Run: headless pygame with SDL's dummy video driver; simulated clock (each Clock.tick advances the game by its frame time, no real sleeping); random seed 0; keys injected as events and as key.get_pressed() state; no mouse input.
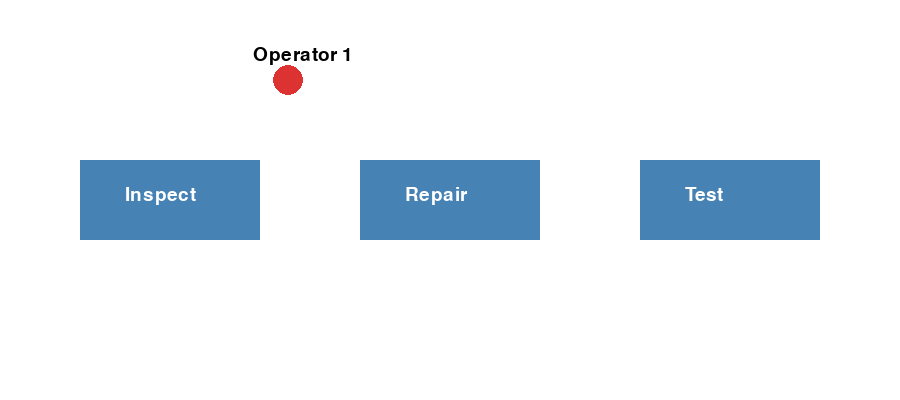
Frame 1 of 4 · flips 1–60 · no input
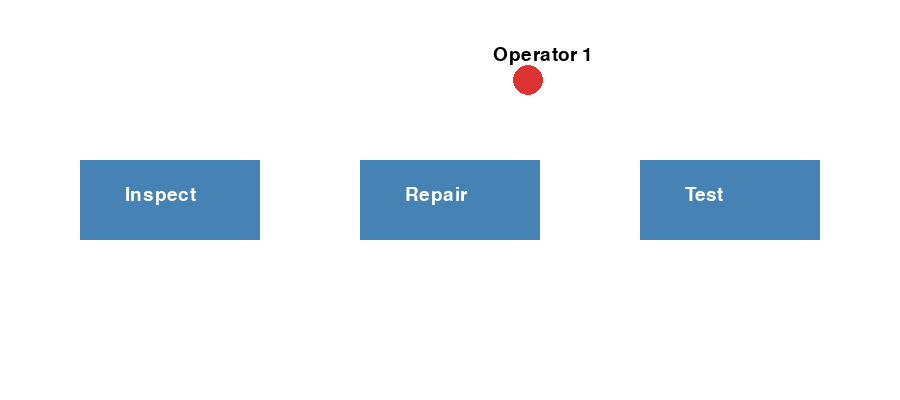
Frame 2 of 4 · flips 61–180 · tapped SPACE, RETURN · held RIGHT (→), D
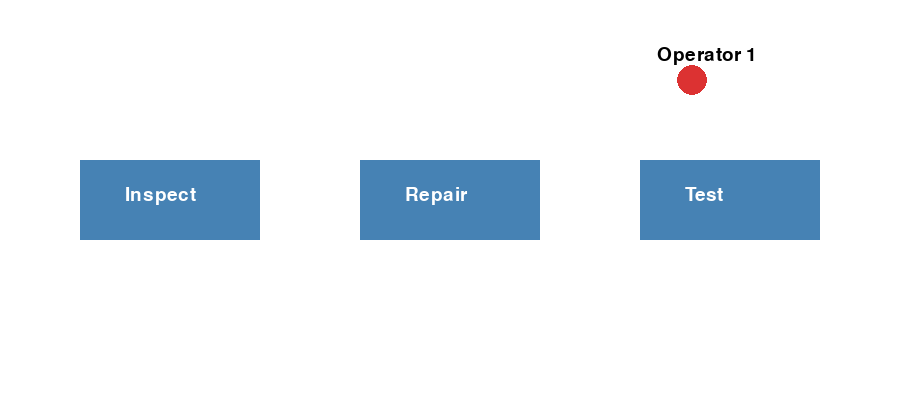
Frame 3 of 4 · flips 181–300 · held DOWN (↓), S
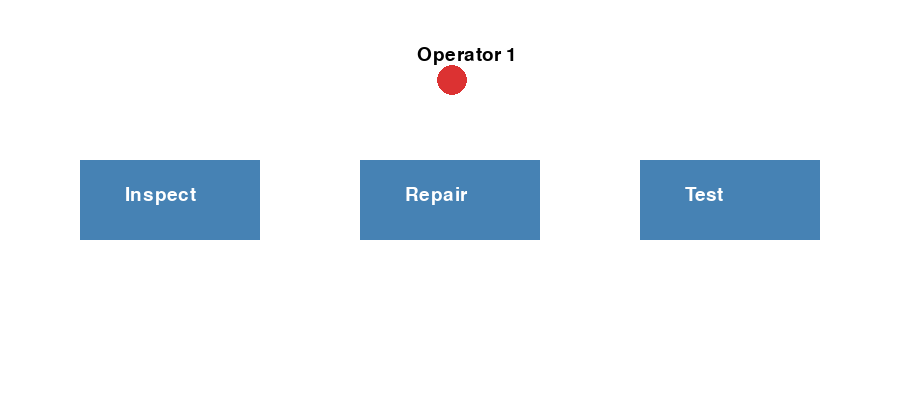
Frame 4 of 4 · flips 301–420 · held LEFT (←), A, UP (↑), W

The pygame program that drew these frames:

import pygame
import sys 

# initialize pygame
pygame.init()

# Window settings
WIDTH, HEIGHT = 900, 400
screen = pygame.display.set_mode((WIDTH,HEIGHT))
pygame.display.set_caption("Repair Line Operator Movement")

# Colors
WHITE = (255, 255, 255)
BLACK = (0, 0, 0)
BLUE = (70, 130, 180)
RED = (220, 50, 50)
GREEN = (50, 180, 90)
GRAY = (220, 220, 220)

# Font
font = pygame.font.SysFont(None,28)

# Clock
clock = pygame.time.Clock()

# Station
stations = [
    {"name": "Inspect", "x": 80, "y": 160, "w": 180, "h": 80},
    {"name": "Repair", "x": 360, "y": 160, "w": 180, "h": 80},
    {"name": "Test", "x": 640, "y": 160, "w": 180, "h": 80},
]

# Operator start position
operator_x = 170
operator_y = 80
operator_radius = 15

# Targets above each station
targets = [
    (170,80), #Inspect
    (450, 80), #Repair
    (730, 80), #Test
]

current_target = 0
speed = 2

running = True
while running:
    screen.fill(WHITE)

    # Event handling
    for event in pygame.event.get():
        if event.type == pygame.QUIT:
            running = False

        
    # Draw station boxes
    for i, station in enumerate(stations):
        pygame.draw.rect(screen, BLUE, (station["x"], station["y"], station["w"], station["h"]))
        label = font.render(station["name"], True, WHITE)
        screen.blit(label, (station["x"] + 45, station["y"] + 25))

    # Move operator toward current target
    target_x, target_y = targets[current_target]

    if operator_x < target_x:
        operator_x += min(speed, target_x - operator_x)
    elif operator_x > target_x:
        operator_x -= min(speed, operator_x - target_x)

    if operator_y < target_y:
        operator_y += min(speed, target_y - operator_y)
    elif operator_y > target_y:
        operator_y -= min(speed, operator_y - target_y)

    # If arrived, pause and go to next station
    if operator_x == target_x and operator_y == target_y:
        pygame.time.delay(600)
        current_target = (current_target + 1) % len(targets)

    # Draw operator
    pygame.draw.circle(screen, RED, (operator_x, operator_y), operator_radius)
    op_label = font.render("Operator 1", True, BLACK)
    screen.blit(op_label, (operator_x - 35, operator_y - 35))

    # Update display
    pygame.display.flip()
    clock.tick(60)

pygame.quit()
sys.exit()
